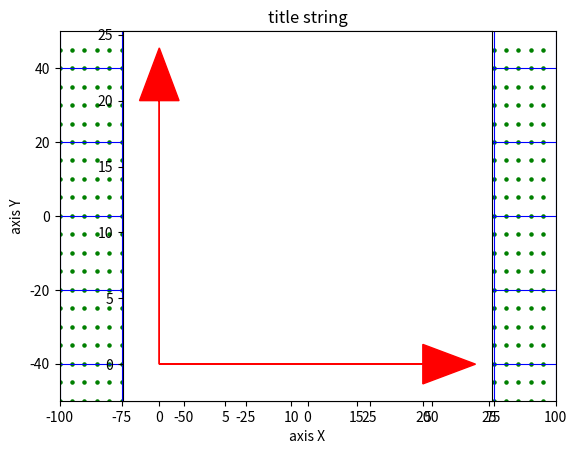

The script that saved this image:
import matplotlib.pyplot as plt
import numpy as np

x1 = -100
x2 = 100
y1 = -50
y2 = 50
plt.axis([x1, x2, y1, y2])
plt.axis('on')
plt.grid(True, color='b')
plt.title('title string')
plt.xlabel('axis X')
plt.ylabel('axis Y')
# for x in np.arange(1, 100, 1):
#     r = x / 100
#     g = 0
#     b = x / 100
#     plt.plot([x, x], [0, 50], linewidth=5, color=(r, g, b))
#     plt.plot([x, x], [0, -50], linewidth=5, color=(r, b, g))

dx = 5
dy = 5
for x in np.arange(x1, x2, dx):
    for y in np.arange(y1, y2, dy):
        plt.scatter(x, y, s=5, color='g')
plt.plot([-40, 40], [-40, -40], linewidth=2, color='r', linestyle=':')
plt.plot([40, 40], [-40, 40], linewidth=2, color='r')
plt.plot([40, -40], [40, 40], linewidth=2, color='r', linestyle='-.')
plt.plot([-40, -40], [40, -40], linewidth=2, color='r')
plt.axes().set_aspect('equal')

plt.arrow(0, 0, 20, 0, head_length=4, head_width=3, color='r')
plt.arrow(0, 0, 0, 20, head_length=4, head_width=3, color='r')

plt.show()
